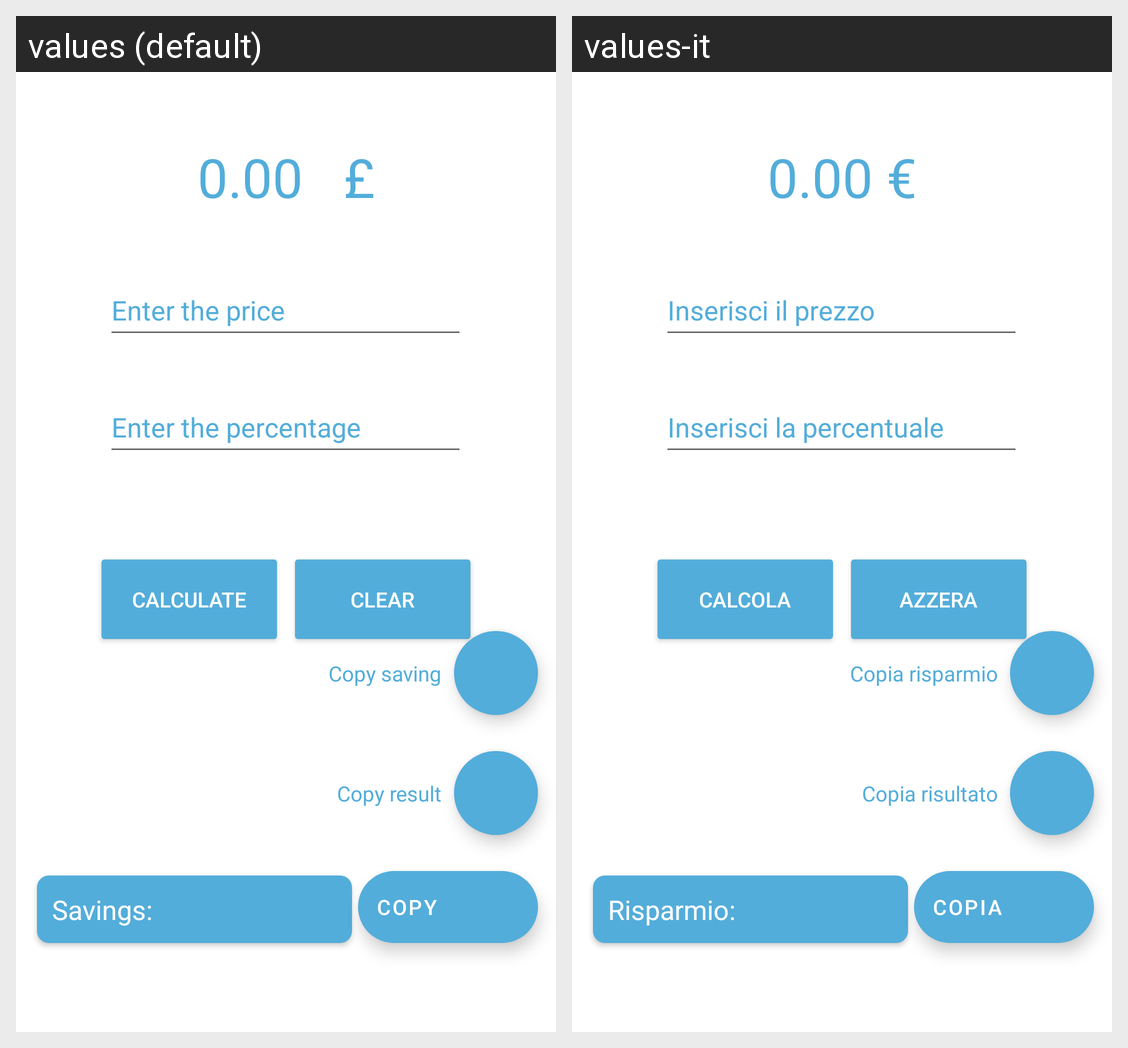

This grid shows one Android layout under two languages. Give, for every string resource on the screen, its name, the default text and each shown locale's text.
Android screen res/layout/fragment_home.xml rendered under 2 locales, left to right: values (default), values-it. Device: Nexus 5 (rendered at 1080×1920; each locale shown at half size, 540×960, under a caption strip naming it); theme Theme.ProvaTEST.
Strings drawn on this screen, with the default value and each locale's value (text and hints the layout hard-codes, and strings that could not be matched under every locale, appear in the picture but are not listed):

second_hint
  values: Enter the percentage
  values-it: Inserisci la percentuale

default_result
  values: 0.00   £
  values-it: 0.00 €

clear_button
  values: Clear
  values-it: Azzera

calculate_button
  values: Calculate
  values-it: Calcola

first_hint
  values: Enter the price
  values-it: Inserisci il prezzo

copy
  values: Copy
  values-it: Copia

copy_result
  values: Copy result
  values-it: Copia risultato

copy_saving
  values: Copy saving
  values-it: Copia risparmio

savings
  values: Savings:  
  values-it: Risparmio:
